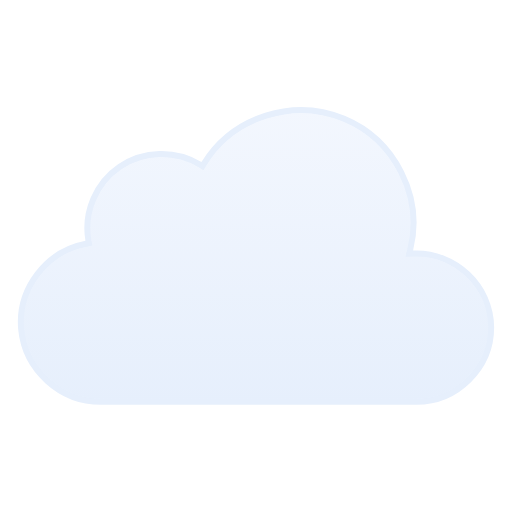
t = 0.00 s
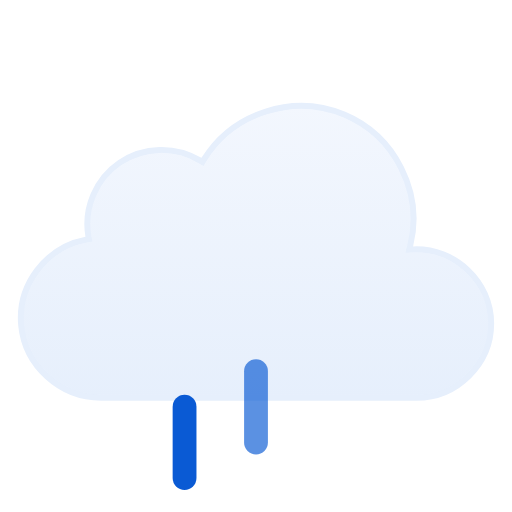
t = 0.50 s
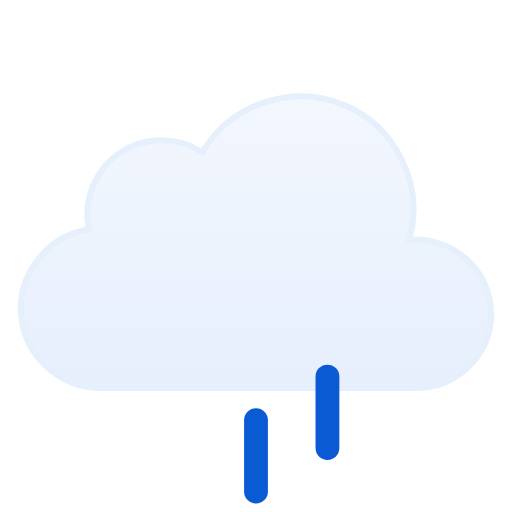
t = 1.00 s
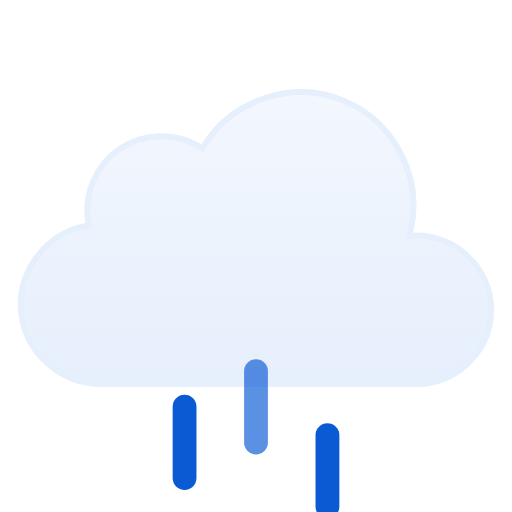
t = 1.50 s
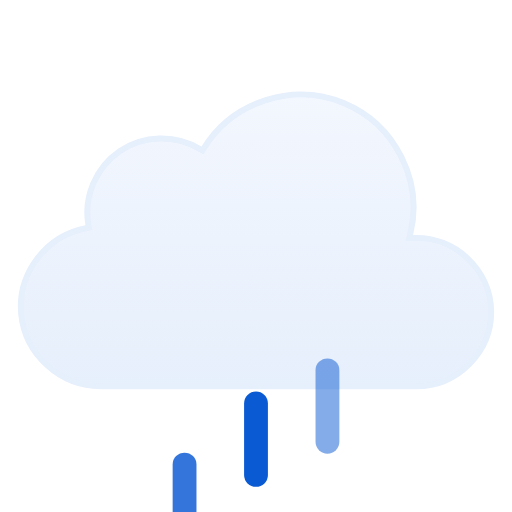
t = 1.88 s
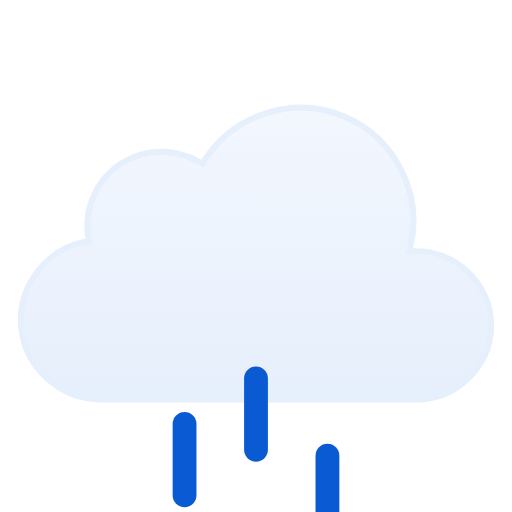
t = 2.63 s

The animated SVG that drew these frames (rendered in a browser with its animation timeline set to each time). Animation: 7 SMIL elements (animate=3,animateTransform=4); one cycle of 3.00 s, repeats indefinitely.

<svg viewBox="21 21 86 86" fill="none" xmlns="http://www.w3.org/2000/svg">
<g id="rain" clip-path="url(#clip0_1858_8370)">
<g id="Sky">
<g id="Clouds">
<g id="Cloud">
<path id="Cloud_2" d="M55.2623 48.4746C60.1227 40.6111 70.2975 37.38 78.8151 40.9434C87.3214 44.5023 92.138 54.0026 89.903 62.9648L89.7418 63.6143L90.4108 63.585C97.4203 63.2791 103.5 68.9917 103.5 76.0283C103.5 82.8395 97.7717 88.4997 90.9772 88.5H37.9537C31.1275 88.5018 25.2029 83.1709 24.5592 76.3604C23.9158 69.5518 28.7369 63.2124 35.443 61.9453L35.9264 61.8535L35.8424 61.3691C35.0256 56.6239 37.1258 51.7168 41.1051 49.0127C45.0951 46.3014 50.4459 46.1537 54.5797 48.6396L55.0026 48.8945L55.2623 48.4746Z" fill="url(#paint0_linear_1858_8370)" stroke="#E6EFFC" stroke-miterlimit="10"/>
</g>
<animateTransform attributeName="transform" type="translate" values="0 0;0 -3;0 0" dur="3s" begin="0s" repeatCount="indefinite" calcMode="spline" keySplines=".42 0 .58 1; .42 0 .58 1"/></g>
</g>
<g id="Precipitation">
<g id="Raindrops">
<path id="Raindrop 1" d="M52 83V95" stroke="#0A5AD4" stroke-width="4" stroke-linecap="round"><animateTransform attributeName="transform" type="translate" values="0 0;0 20" dur="1s" begin="0s" repeatCount="indefinite" calcMode="spline" keySplines=".42 0 1 1"/><animate attributeName="opacity" values="0;1;1;0" dur="1s" begin="0s" repeatCount="indefinite" keyTimes="0;0.15;0.85;1"/></path>
<path id="Raindrop 2" d="M64 83V95" stroke="#0A5AD4" stroke-width="4" stroke-linecap="round" opacity="0"><animateTransform attributeName="transform" type="translate" values="0 0;0 20" dur="1s" begin="0.4s" repeatCount="indefinite" calcMode="spline" keySplines=".42 0 1 1"/><animate attributeName="opacity" values="0;1;1;0" dur="1s" begin="0.4s" repeatCount="indefinite" keyTimes="0;0.15;0.85;1"/></path>
<path id="Raindrop 3" d="M76 83V95" stroke="#0A5AD4" stroke-width="4" stroke-linecap="round" opacity="0"><animateTransform attributeName="transform" type="translate" values="0 0;0 20" dur="1s" begin="0.8s" repeatCount="indefinite" calcMode="spline" keySplines=".42 0 1 1"/><animate attributeName="opacity" values="0;1;1;0" dur="1s" begin="0.8s" repeatCount="indefinite" keyTimes="0;0.15;0.85;1"/></path>
</g>
</g>
</g>
<defs>
<linearGradient id="paint0_linear_1858_8370" x1="64.0008" y1="39" x2="64.0008" y2="89" gradientUnits="userSpaceOnUse">
<stop stop-color="#F3F7FE"/>
<stop offset="1" stop-color="#E6EFFC"/>
</linearGradient>
<clipPath id="clip0_1858_8370">
<rect width="128" height="128" fill="white"/>
</clipPath>
</defs>
</svg>
